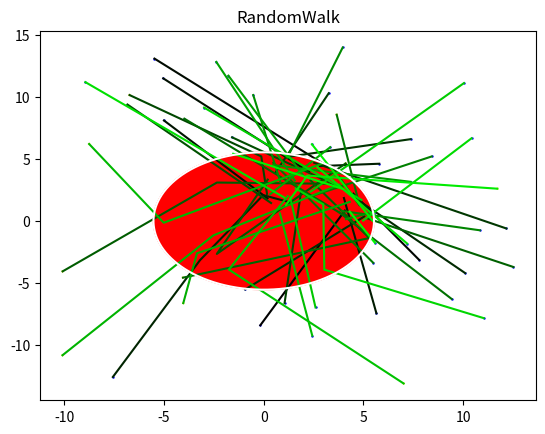

Here is the Python script that generated this plot:
import matplotlib.pyplot as plt
import random
import numpy as np
import math

r = random.uniform(0,100)
n = 10000
pi = math.pi
number = 50

for k in range(0,number):
    X,Y = [],[]
    f = []
    
    x0,y0 = random.uniform(0,r),random.uniform(0,r)

    while(x0**2+y0**2 > r**2):
        x0,y0 = random.uniform(0,r),random.uniform(0,r)

    X.append(x0),Y.append(y0)

    while(x0**2+y0**2 < r**2):
        x0,y0 = x0+random.uniform(-10,10),y0+random.uniform(-10,10)
        X.append(x0),Y.append(y0)
        
    plt.scatter(X,Y,c=(0,0,1),s=r/10)
    plt.plot(X,Y,c=(0,k/number,0))

for i in range(0,n):
    f.append(i*2*pi/n)

Fx = r*np.cos(f)
Fy = r*np.sin(f)

plt.title("RandomWalk")
plt.fill(Fx,Fy,c=(1,0,0))
plt.plot(Fx,Fy,c=(1,1,1))

plt.savefig("RandomWalk.png")

plt.show()
